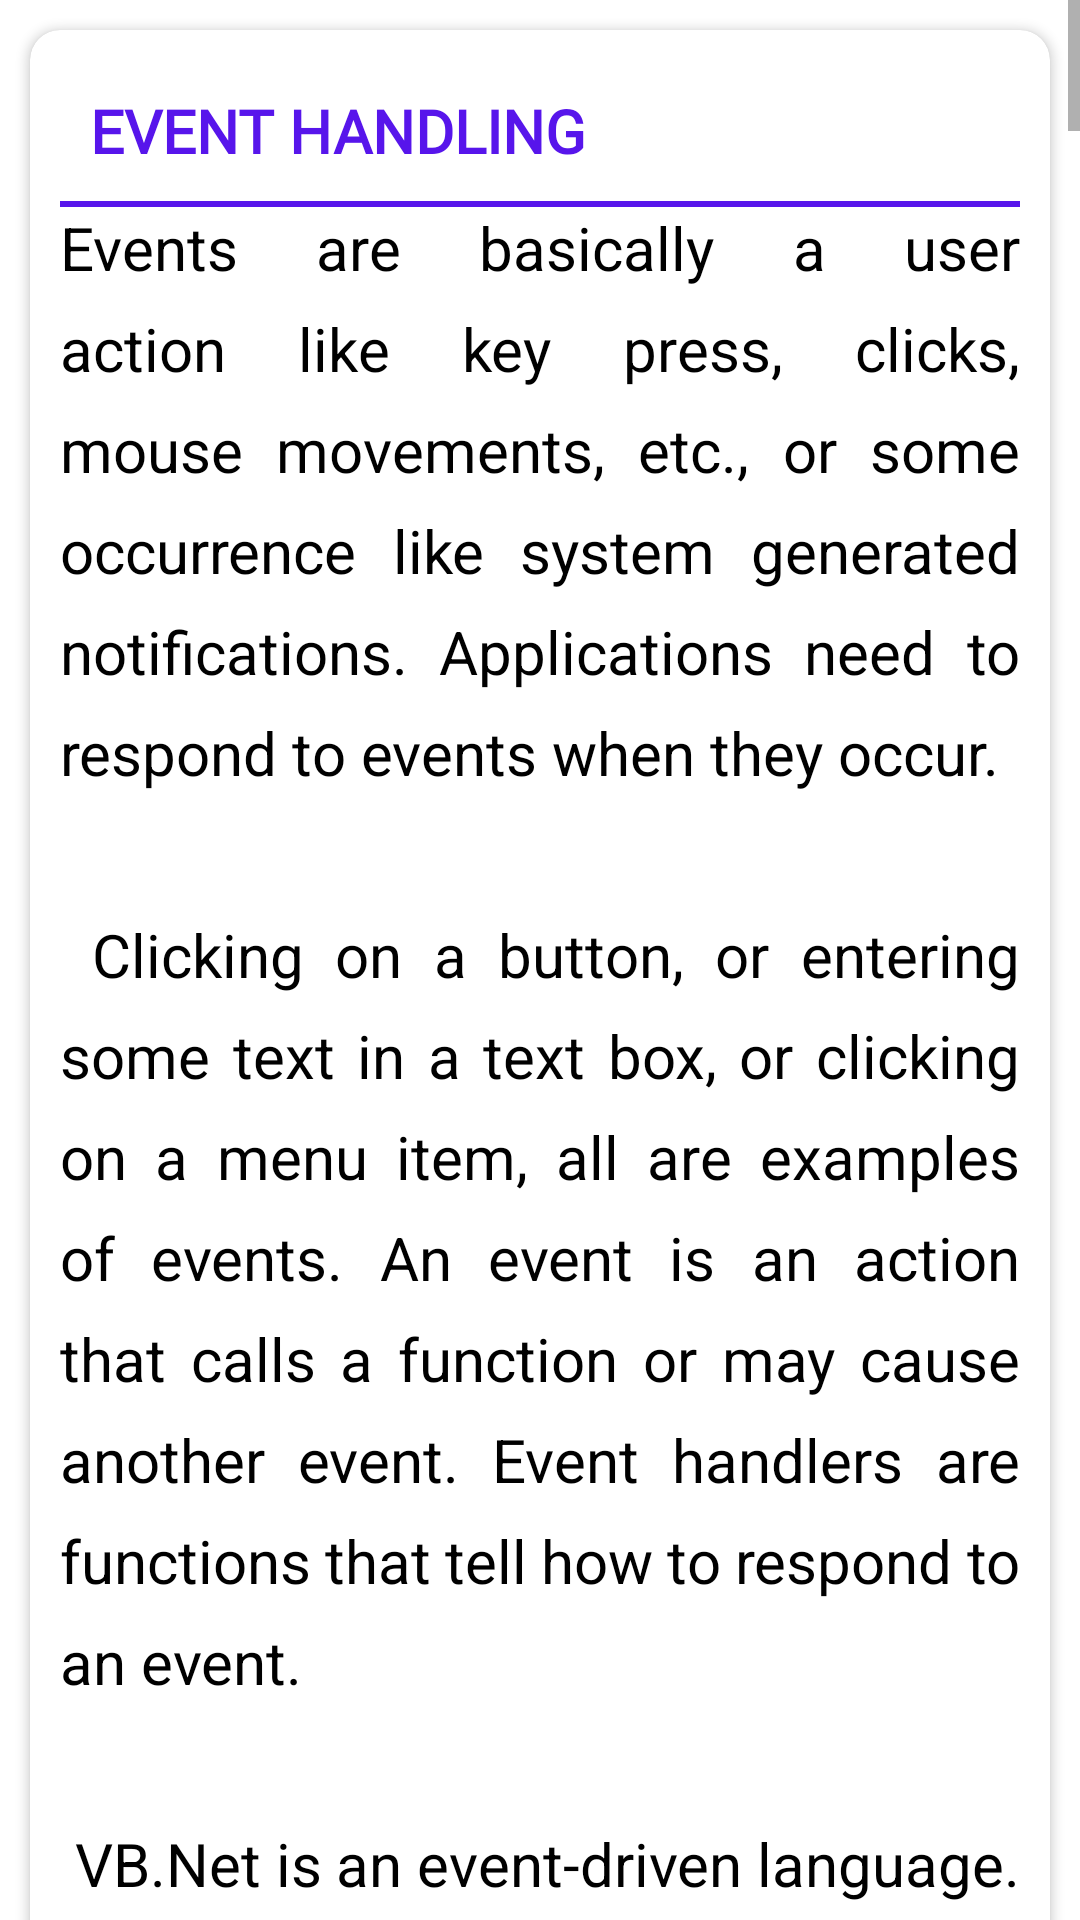

Reconstruct the res/layout file that produces this screen, plus the resources it refers to.
<!-- AndroidManifest.xml: application theme Theme.AidedLearningVbnet -->
<!-- res/layout/fragment_event_handling.xml -->
<?xml version="1.0" encoding="utf-8"?>
<ScrollView xmlns:android="http://schemas.android.com/apk/res/android"
    xmlns:tools="http://schemas.android.com/tools"
    android:layout_width="match_parent"
    android:layout_height="match_parent"
    xmlns:app="http://schemas.android.com/apk/res-auto"
    tools:context=".Fragments.EventHandlingFragment">

    <LinearLayout
        android:layout_width="match_parent"
        android:layout_height="wrap_content"
        android:orientation="vertical"
        android:padding="5dp"
        android:layout_marginBottom="10dp"
        android:background="?attr/background_color"
        >


        <androidx.cardview.widget.CardView
            android:layout_width="match_parent"
            android:layout_height="wrap_content"
            app:cardCornerRadius="10dp"
            android:layout_margin="5dp"
            >

            <LinearLayout
                android:layout_width="match_parent"
                android:layout_height="wrap_content"
                android:orientation="vertical"
                android:padding="10dp">

                <TextView
                    android:layout_width="match_parent"
                    android:layout_height="wrap_content"
                    android:text="@string/event_handling"
                    android:textAlignment="gravity"
                    android:textSize="20sp"
                    android:textStyle="bold"
                    android:fontFamily="@font/anton"
                    android:textColor="@color/headerColor"
                    android:padding="10dp"
                    android:textAllCaps="true"

                    />
                <LinearLayout
                    android:layout_width="match_parent"
                    android:layout_height="2dp"
                    android:background="@color/headerColor"/>



                <TextView
                    android:layout_width="match_parent"
                    android:layout_height="wrap_content"
                    android:text="@string/event_handling1"
                    android:textAlignment="gravity"
                    android:textSize="20sp"
                    android:textColor="?attr/text_color"
                    android:lineSpacingExtra="10sp"
                    android:justificationMode="inter_word"/>

                <ImageView
                    android:layout_width="wrap_content"
                    android:layout_height="wrap_content"
                    android:src="@drawable/img_63"
                    android:scaleType="fitXY"
                    />

                <ImageView
                    android:layout_width="wrap_content"
                    android:layout_height="wrap_content"
                    android:src="@drawable/img_64"
                    android:scaleType="fitXY"
                    />

                <TextView
                    android:layout_width="match_parent"
                    android:layout_height="wrap_content"
                    android:lineSpacingExtra="20sp"
                    android:text="@string/event_handling2"
                    android:textAlignment="gravity"
                    android:textColor="?attr/text_color"
                    android:textSize="17sp"
                    android:justificationMode="inter_word"/>

                <ImageView
                    android:layout_width="wrap_content"
                    android:layout_height="wrap_content"
                    android:src="@drawable/img_65"
                    android:scaleType="fitXY"
                    />

                <TextView
                    android:layout_width="match_parent"
                    android:layout_height="wrap_content"
                    android:lineSpacingExtra="20sp"
                    android:text="@string/event_handling3"
                    android:textAlignment="gravity"
                    android:textColor="?attr/text_color"
                    android:textSize="17sp"
                    android:justificationMode="inter_word"/>

                <TextView
                    android:layout_width="match_parent"
                    android:layout_height="wrap_content"
                    android:lineSpacingExtra="20sp"
                    android:text="@string/event_handling4"
                    android:textAlignment="gravity"
                    android:textColor="?attr/text_color"
                    android:textSize="17sp"
                    android:justificationMode="inter_word"/>

                <ImageView
                    android:layout_width="wrap_content"
                    android:layout_height="wrap_content"
                    android:src="@drawable/img_66"
                    android:scaleType="fitXY"
                    />

                <TextView
                    android:layout_width="match_parent"
                    android:layout_height="wrap_content"
                    android:lineSpacingExtra="20sp"
                    android:text="@string/event_handling5"
                    android:textAlignment="gravity"
                    android:textColor="?attr/text_color"
                    android:textSize="17sp"
                    android:justificationMode="inter_word"/>

                <ImageView
                    android:layout_width="wrap_content"
                    android:layout_height="wrap_content"
                    android:src="@drawable/img_67"
                    android:scaleType="fitXY"
                    />

                <TextView
                    android:layout_width="match_parent"
                    android:layout_height="wrap_content"
                    android:lineSpacingExtra="20sp"
                    android:text="@string/event_handling6"
                    android:textAlignment="gravity"
                    android:textColor="?attr/text_color"
                    android:textSize="17sp"
                    android:justificationMode="inter_word"/>

                <ImageView
                    android:layout_width="wrap_content"
                    android:layout_height="wrap_content"
                    android:src="@drawable/img_68"
                    android:scaleType="fitXY"
                    />


            </LinearLayout>

        </androidx.cardview.widget.CardView>


    </LinearLayout>

</ScrollView>
<!-- resources referenced by this layout -->
<resources>
  <color name="headerColor">#5715EB</color>
  <string name="event_handling">Event Handling</string>
  <string name="event_handling2">
          When the above code is executed and run using Start button available at the Microsoft Visual Studio tool bar, it will show the following window −\n\n
      </string>
  <string name="event_handling3">
          <b>Handling Keyboard Events</b>\n\n
          Following are the various keyboard events related with a Control class −\n\n
  
          KeyDown − occurs when a key is pressed down and the control has focus\n\n
  
          KeyPress − occurs when a key is pressed and the control has focus\n\n
  
          KeyUp − occurs when a key is released while the control has focus\n\n
  
          The event handlers of the KeyDown and KeyUp events get an argument of type KeyEventArgs. This object has the following properties −\n\n
  
          Alt − it indicates whether the ALT key is pressed\n\n
  
          Control − it indicates whether the CTRL key is pressed\n\n
  
          Handled − it indicates whether the event is handled\n\n
  
          KeyCode − stores the keyboard code for the event\n\n
  
          KeyData − stores the keyboard data for the event\n\n
  
          KeyValue − stores the keyboard value for the event\n\n
  
          Modifiers − it indicates which modifier keys (Ctrl, Shift, and/or Alt) are pressed\n\n
  
          Shift − it indicates if the Shift key is pressed\n\n
  
          The event handlers of the KeyDown and KeyUp events get an argument of type KeyEventArgs. This object has the following properties −\n\n
  
          Handled − indicates if the KeyPress event is handled\n\n
  
          KeyChar − stores the character corresponding to the key pressed\n\n
      </string>
  <string name="event_handling4">
          Let us continue with the previous example to show how to handle keyboard events. The code will verify that the user enters some numbers for his customer ID and age.\n\n
  
          Add a label with text Property as \'Age\' and add a corresponding text box named txtAge.\n\n
  
          Add the following codes for handling the KeyUP events of the text box txtID.\n\n
      </string>
  <string name="event_handling5">
          When the above code is executed and run using Start button available at the Microsoft Visual Studio tool bar, it will show the following window −\n\n
      </string>
  <string name="event_handling6">
      If you leave the text for age or ID as blank or enter some non-numeric data, it gives a warning message box and clears the respective text −\n\n
      </string>
  <color name="purple_500">#FF6200EE</color>
  <color name="purple_700">#FF3700B3</color>
  <color name="white">#FFFFFFFF</color>
  <color name="teal_200">#FF03DAC5</color>
  <color name="teal_700">#FF018786</color>
  <color name="black">#FF000000</color>
</resources>
